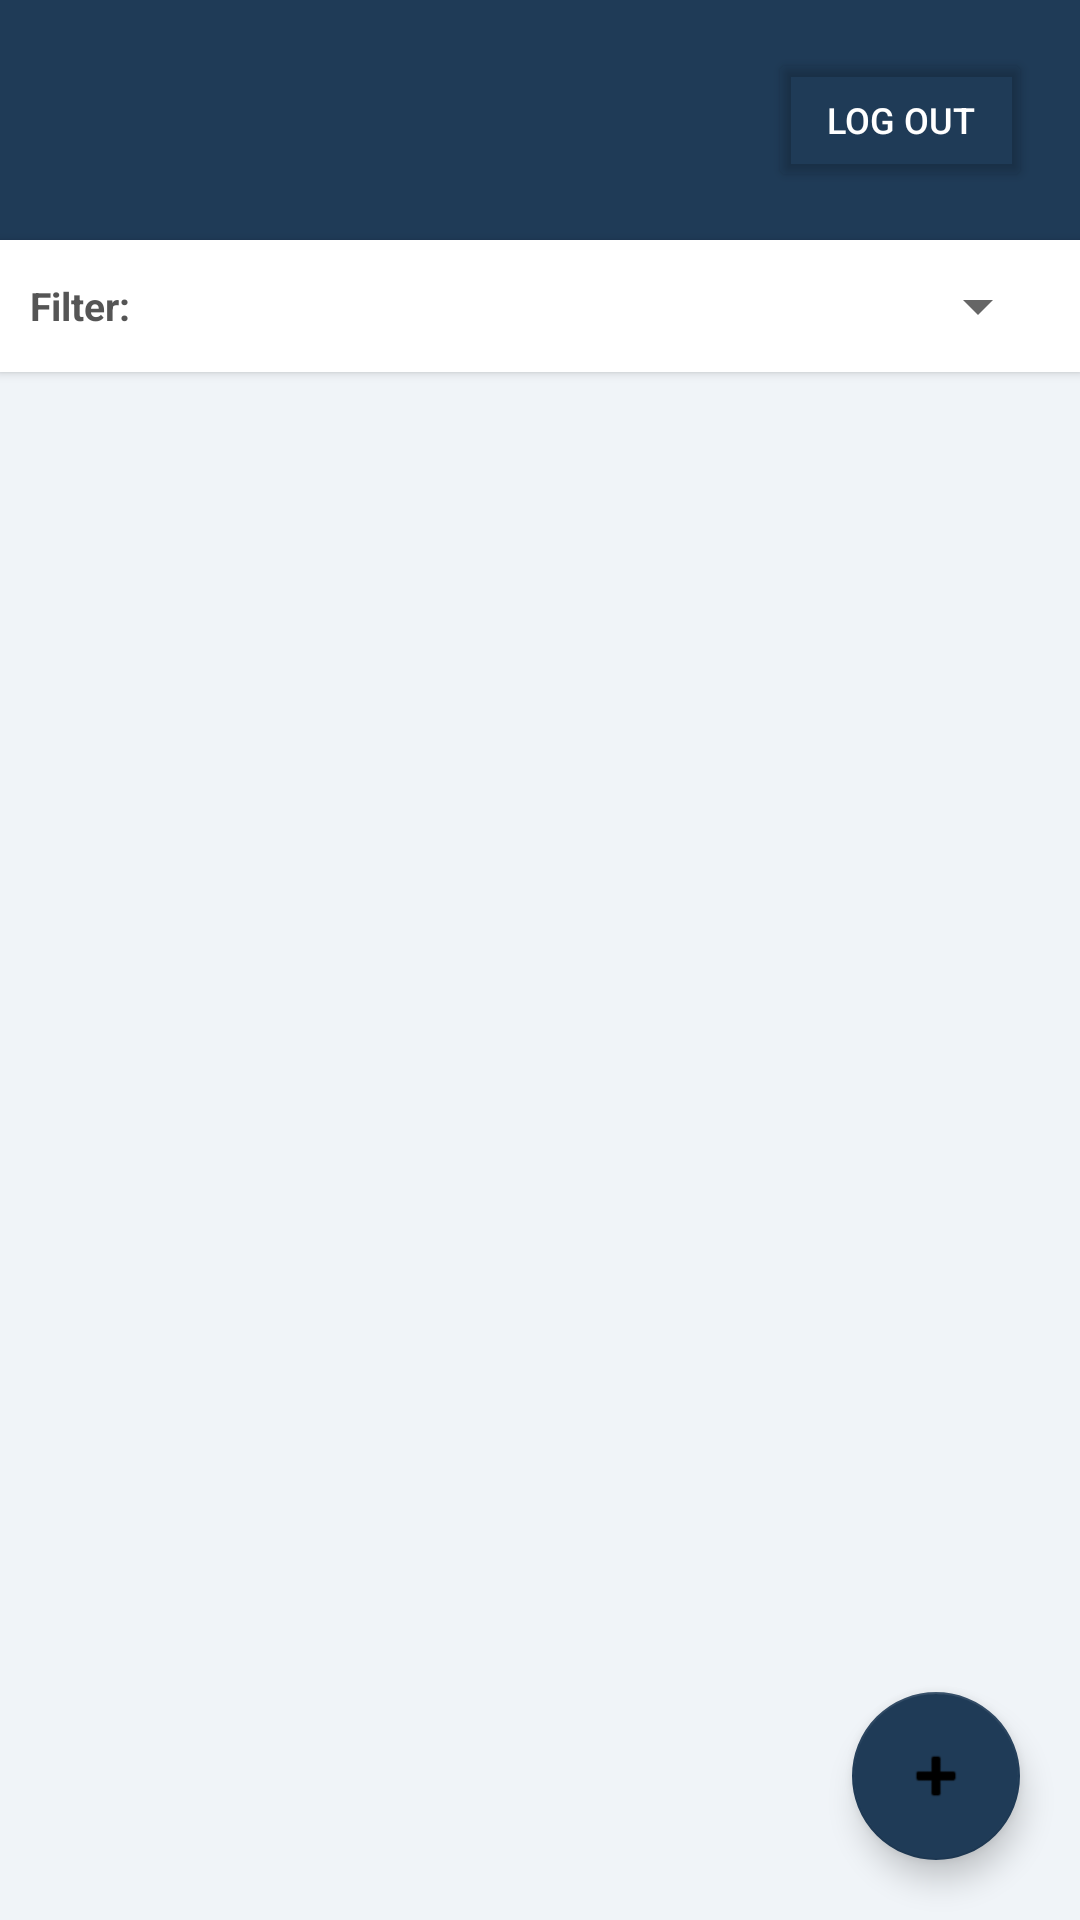

The Android layout XML behind this screen, and the referenced resources:
<!-- AndroidManifest.xml: application theme Theme.PesoTracker -->
<!-- res/layout/activity_dashboard.xml -->
<?xml version="1.0" encoding="utf-8"?>
<androidx.coordinatorlayout.widget.CoordinatorLayout
    xmlns:android="http://schemas.android.com/apk/res/android"
    xmlns:app="http://schemas.android.com/apk/res-auto"
    android:layout_width="match_parent"
    android:layout_height="match_parent"
    android:background="#F0F4F8">

    <LinearLayout
        android:layout_width="match_parent"
        android:layout_height="match_parent"
        android:orientation="vertical">

        
        <LinearLayout
            android:layout_width="match_parent"
            android:layout_height="wrap_content"
            android:orientation="vertical"
            android:background="#1F3B57"
            android:padding="16dp">

            <LinearLayout
                android:layout_width="match_parent"
                android:layout_height="wrap_content"
                android:orientation="horizontal"
                android:gravity="center_vertical">

                <LinearLayout
                    android:layout_width="0dp"
                    android:layout_height="wrap_content"
                    android:layout_weight="1"
                    android:orientation="vertical">

                    <TextView
                        android:id="@+id/tvWelcome"
                        android:layout_width="wrap_content"
                        android:layout_height="wrap_content"
                        android:textColor="@android:color/white"
                        android:textSize="15sp"
                        android:textStyle="bold"/>

                    <TextView
                        android:id="@+id/tvTotal"
                        android:layout_width="wrap_content"
                        android:layout_height="wrap_content"
                        android:textColor="#BBDDFF"
                        android:textSize="12sp"
                        android:layout_marginTop="2dp"/>
                </LinearLayout>

                <Button
                    android:id="@+id/btnLogout"
                    android:layout_width="wrap_content"
                    android:layout_height="wrap_content"
                    android:text="Log Out"
                    android:textSize="12sp"
                    android:textColor="@android:color/white"
                    android:backgroundTint="@android:color/transparent"/>
            </LinearLayout>

            
            <TextView
                android:id="@+id/tvBreakdown"
                android:layout_width="match_parent"
                android:layout_height="wrap_content"
                android:textColor="#AACCEE"
                android:textSize="11sp"
                android:layout_marginTop="6dp"
                android:visibility="gone"/>
        </LinearLayout>

        
        <LinearLayout
            android:layout_width="match_parent"
            android:layout_height="wrap_content"
            android:orientation="horizontal"
            android:gravity="center_vertical"
            android:padding="10dp"
            android:background="@android:color/white"
            android:elevation="2dp">

            <TextView
                android:layout_width="wrap_content"
                android:layout_height="wrap_content"
                android:text="Filter: "
                android:textSize="13sp"
                android:textStyle="bold"
                android:textColor="#555555"/>

            <Spinner
                android:id="@+id/spinnerFilter"
                android:layout_width="0dp"
                android:layout_height="wrap_content"
                android:layout_weight="1"/>
        </LinearLayout>

        
        <TextView
            android:id="@+id/tvEmpty"
            android:layout_width="match_parent"
            android:layout_height="wrap_content"
            android:text="No expenses here."
            android:gravity="center"
            android:textColor="#999999"
            android:textSize="14sp"
            android:visibility="gone"
            android:layout_marginTop="80dp"/>

        
        <androidx.recyclerview.widget.RecyclerView
            android:id="@+id/rvExpenses"
            android:layout_width="match_parent"
            android:layout_height="match_parent"
            android:padding="12dp"
            android:clipToPadding="false"/>
    </LinearLayout>

    
    <com.google.android.material.floatingactionbutton.FloatingActionButton
        android:id="@+id/fabAdd"
        android:layout_width="wrap_content"
        android:layout_height="wrap_content"
        android:layout_gravity="bottom|end"
        android:layout_margin="20dp"
        android:contentDescription="Add Expense"
        android:src="@android:drawable/ic_input_add"
        app:backgroundTint="#1F3B57"/>

</androidx.coordinatorlayout.widget.CoordinatorLayout>
<!-- resources referenced by this layout -->
<resources>
  <style name="Theme.PesoTracker" parent="Theme.MaterialComponents.DayNight.NoActionBar">
          <item name="colorPrimary">@color/forest</item>
          <item name="colorPrimaryDark">@color/forest</item>
          <item name="colorAccent">@color/gold</item>
          <item name="android:windowBackground">@color/paper</item>
      </style>
  <color name="forest">#163a2b</color>
  <color name="gold">#c8973a</color>
  <color name="paper">#f6f3ea</color>
</resources>
